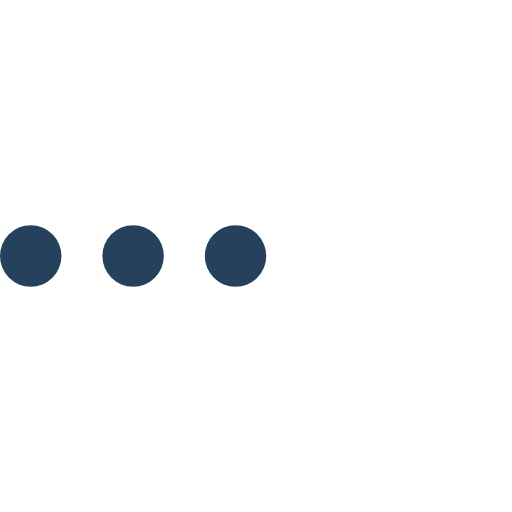
t = 0.00 s
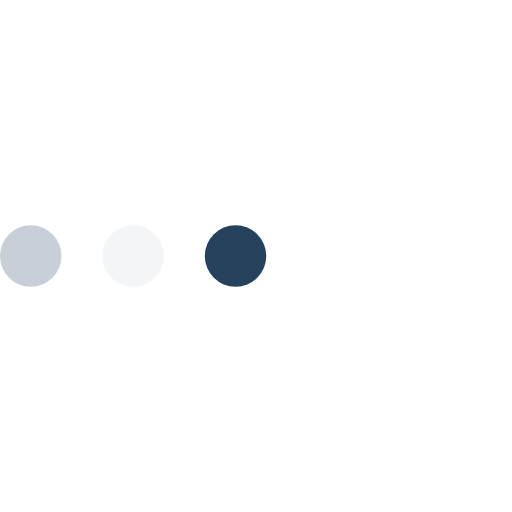
t = 0.23 s
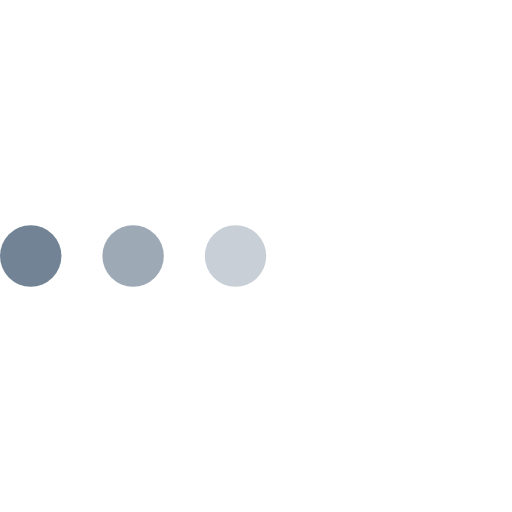
t = 0.43 s
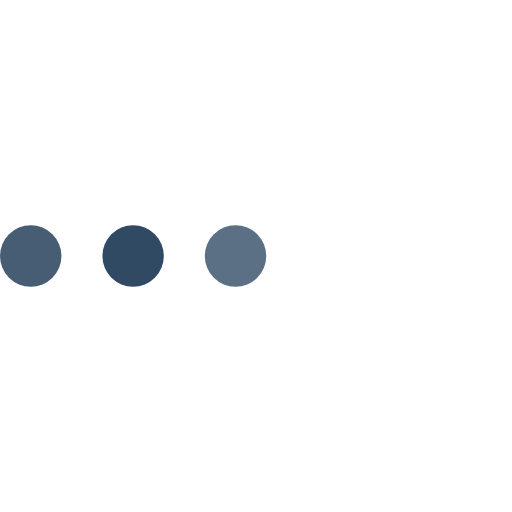
t = 0.68 s
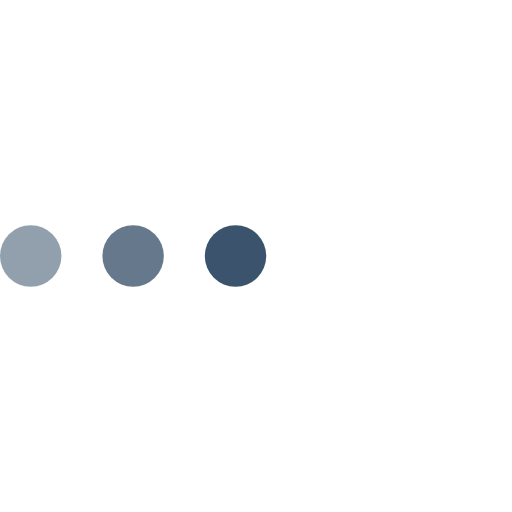
t = 0.85 s
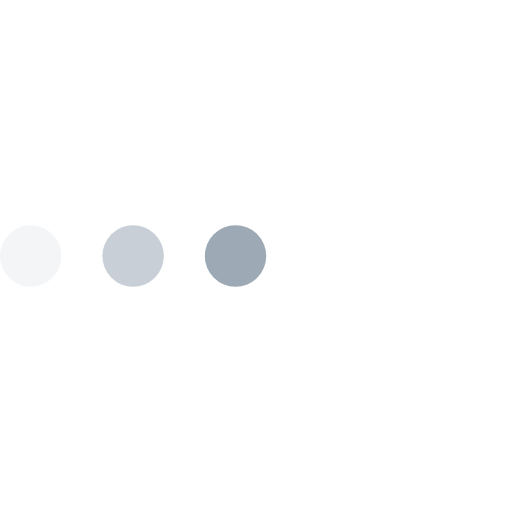
t = 1.08 s

The animated SVG that drew these frames (rendered in a browser with its animation timeline set to each time). Animation: 3 SMIL elements (animate=3); one cycle of 1.30 s, repeats indefinitely.

<svg version="1.1" id="L4" xmlns="http://www.w3.org/2000/svg" xmlns:xlink="http://www.w3.org/1999/xlink" x="0px" y="0px"
  viewBox="0 0 100 100" enable-background="new 0 0 0 0" xml:space="preserve">
  <circle fill="#26415C" stroke="none" cx="6" cy="50" r="6">
    <animate
      attributeName="opacity"
      dur="1s"
      values="0;1;0"
      repeatCount="indefinite"
      begin="0.1"/>    
  </circle>
  <circle fill="#26415C" stroke="none" cx="26" cy="50" r="6">
    <animate
      attributeName="opacity"
      dur="1s"
      values="0;1;0"
      repeatCount="indefinite" 
      begin="0.2"/>       
  </circle>
  <circle fill="#26415C" stroke="none" cx="46" cy="50" r="6">
    <animate
      attributeName="opacity"
      dur="1s"
      values="0;1;0"
      repeatCount="indefinite" 
      begin="0.3"/>     
  </circle>
</svg>
